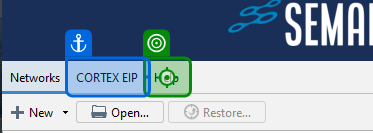
Task: example_1
Workflow: Cortex_tools

Step 1: click on 'Help'

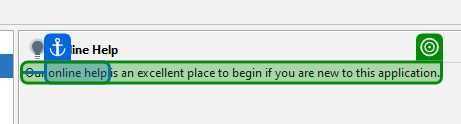
Step 2: get-text from 'Online Help'

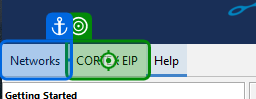
Step 3: click on 'CORTEX EIP'

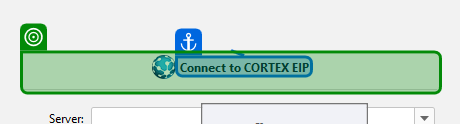
Step 4: get-text from 'Connect to'

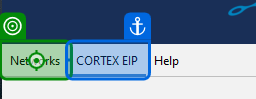
Step 5: click on 'Networks'

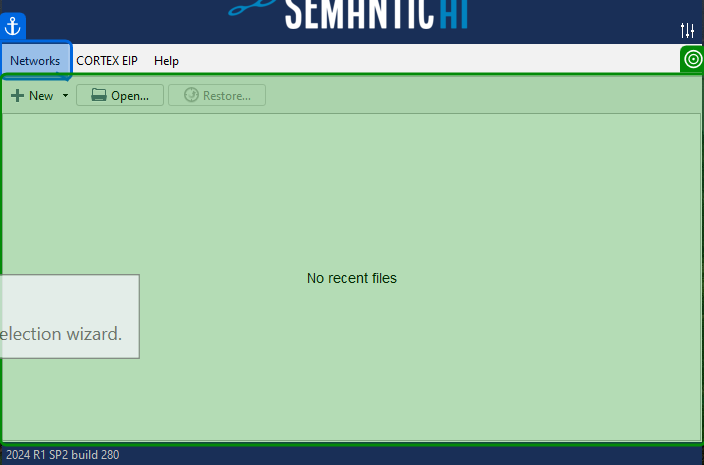
Step 6: get-text from 'New Open… Restore…'

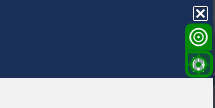
Step 7: click on 'tools'

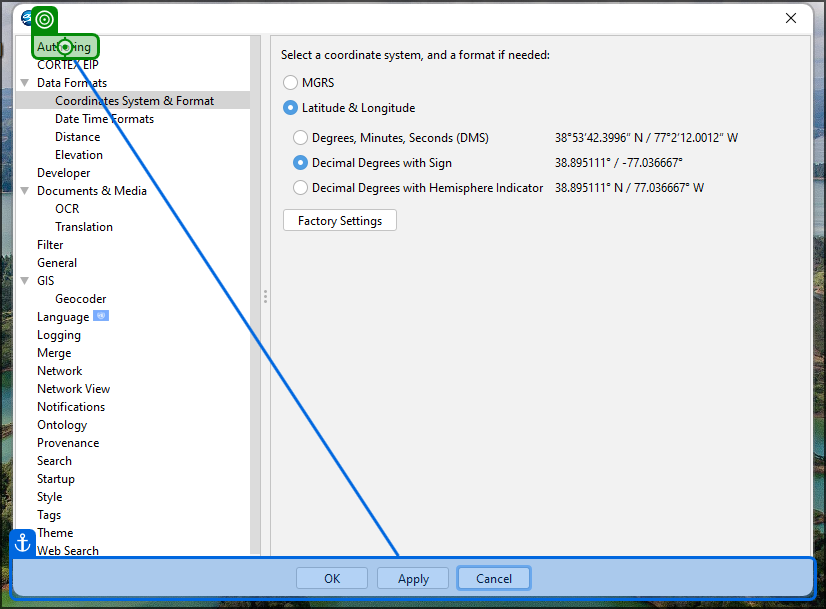
Step 8: click on 'Authoring'

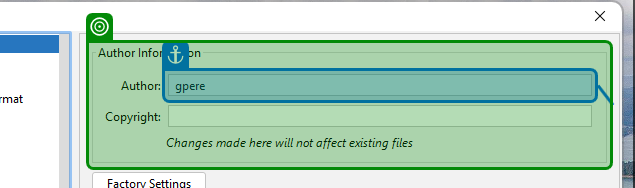
Step 9: get-text from 'Author Information'

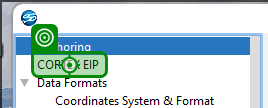
Step 10: click on 'Cortex EIP'

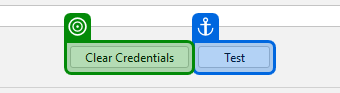
Step 11: get-text from 'Clear Credentials'

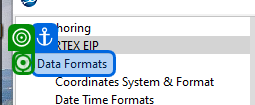
Step 12: click on 'Data formats drop' (repeated 2 times)

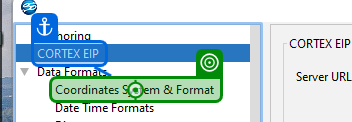
Step 14: click on 'Network'

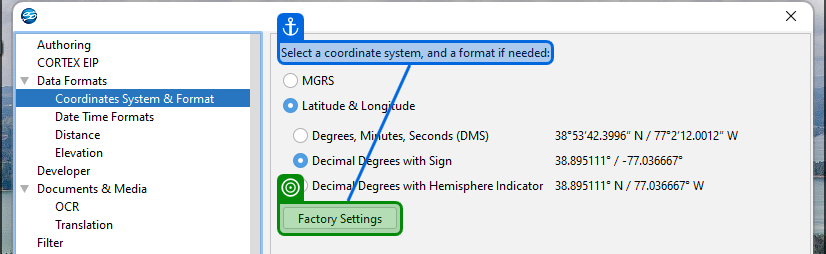
Step 15: get-text from 'Select a'

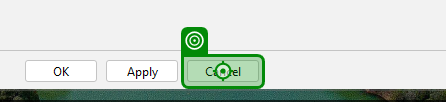
Step 16: click on 'Cancel'